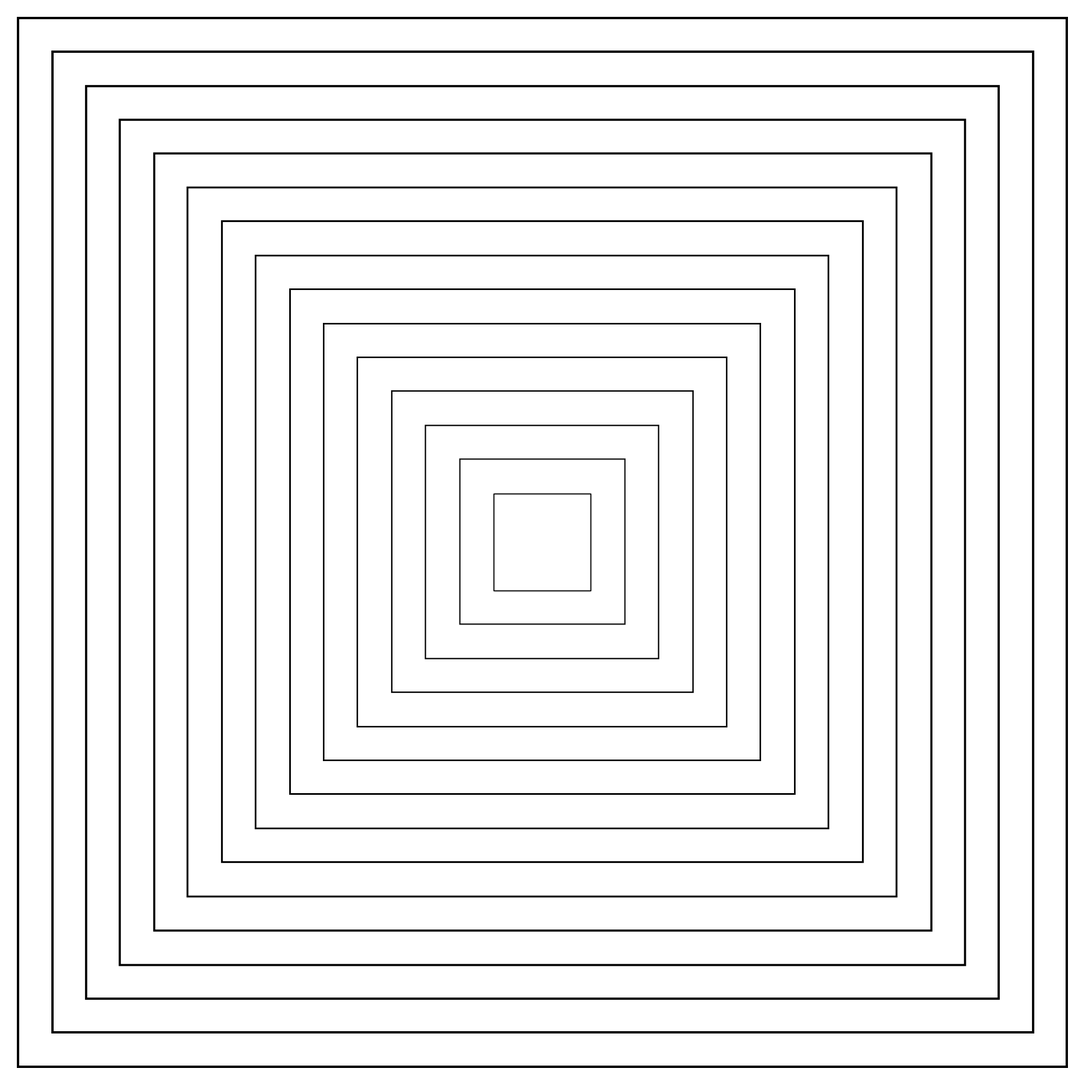

This figure's Python source:
import numpy as np
import matplotlib.pyplot as plt
from pathlib import Path
from datetime import datetime

SIZE = 4000
DPI = 300
SEED = 42
DATE = datetime.now().strftime("%d%m%Y")

PNG_DIR = Path("output/png")
SVG_DIR = Path("output/svg")
PNG_DIR.mkdir(parents=True, exist_ok=True)
SVG_DIR.mkdir(parents=True, exist_ok=True)

np.random.seed(SEED)


def setup_ax():
    fig, ax = plt.subplots(figsize=(SIZE/DPI, SIZE/DPI), dpi=DPI)
    fig.subplots_adjust(left=0, right=1, top=1, bottom=0)
    ax.set_facecolor("white")
    ax.set_xlim(-5, 105)
    ax.set_ylim(-5, 105)
    ax.set_aspect("equal")
    ax.axis("off")
    return fig, ax


def save(fig, name):
    png_path = PNG_DIR / f"{name}_{DATE}.png"
    svg_path = SVG_DIR / f"{name}_{DATE}.svg"
    fig.savefig(png_path, dpi=DPI, pad_inches=0, facecolor="white")
    fig.savefig(svg_path, format="svg", pad_inches=0, facecolor="white")
    plt.close(fig)
    print(f"Tersimpan: {png_path} | {svg_path}")
def abstract_parallel_lines_nested_rectangle_pattern_black_white_texture():
    """Garis paralel membentuk persegi bersarang"""
    fig, ax = setup_ax()
    cx, cy = 50, 50
    n_rects = 25
    for i in range(n_rects):
        size = 5 + i * 3.5
        lw = 1.0 + 2.0 * (i / n_rects)
        rect = plt.Rectangle((cx - size, cy - size), size * 2, size * 2,
                              fill=False, edgecolor='black', linewidth=lw)
        ax.add_patch(rect)
    save(fig, "abstract_parallel_lines_nested_rectangle_pattern_black_white_texture")


if __name__ == "__main__":
    abstract_parallel_lines_nested_rectangle_pattern_black_white_texture()
